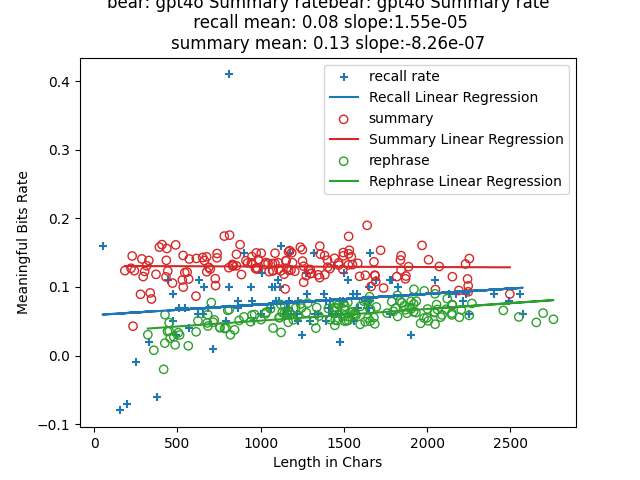

The table this chart was drawn from, first rows:
index, len, rate, keypoints, mbits, produced?key points, required?key points, attempt, rephrase, rephrase_len, rephrased_mbits, rephrase_rate
0, 185, 0.1238, I met three friends at college in 1949. …, 22.91, 3, 3, 3, In 1949, during my college years, I beca…, 323, 9.809, 0.0304
1, 222, 0.1273, I became friends with three city guys in…, 28.26, 3, 3, 1, In college, following my high school yea…, 359, 2.801, 0.0078
2, 229, 0.1452, I met three friends in college in 1949. …, 33.25, 5, 5, 2, In 1949, during my college years, I form…, 425, 7.696, 0.0181
3, 234, 0.0428, I met three friends in college who liked…, 10.02, 4, 4, 2, During my university years, I befriended…, 418, -8.382, -0.0201
4, 242, 0.1237, I met my three friends in college in 194…, 29.93, 5, 5, 1, In 1949, during our college years, I bec…, 487, 7.6, 0.0156
5, 279, 0.0893, I met three friends in college, and we o…, 24.91, 3, 3, 2, During my college years, I befriended th…, 479, 13.07, 0.0273
6, 287, 0.1409, I met three friends in 1949 when we all …, 40.44, 4, 4, 1, In 1949, during our college years, I for…, 426, 25.41, 0.0596
7, 295, 0.1152, I met my friends in college after being …, 33.97, 5, 5, 3, In college, I reunited with my peers, al…, 441, 15.5, 0.0351
8, 304, 0.1227, I met three friends in college in 1949. …, 37.29, 6, 6, 2, In 1949, during my college years, I form…, 457, 11.62, 0.0254
9, 316, 0.1309, I met my three friends in college in 194…, 41.37, 6, 6, 3, In 1949, during our college years, I for…, 451, 16.09, 0.0357
10, 329, 0.1386, I met three friends when we started coll…, 45.61, 4, 4, 3, Upon entering college, I connected with …, 451, 21.63, 0.048
11, 337, 0.0913, I met three friends when I started colle…, 30.77, 6, 6, 1, Upon beginning my college journey in 194…, 506, 16.84, 0.0333
12, 345, 0.0824, I met my college friends in 1949. We bec…, 28.42, 8, 8, 2, In 1949, I encountered my future college…, 566, 8.033, 0.0142
13, 372, 0.1184, I met my three friends in college in 194…, 44.03, 7, 7, 1, In 1949, during our college years, I for…, 514, 15.42, 0.03
14, 392, 0.1581, I met three friends when we started coll…, 61.98, 7, 7, 2, In 1949, upon beginning our college jour…, 704, 54.36, 0.0772
15, 408, 0.1618, I met three friends in college in 1949. …, 66.02, 8, 8, 1, In 1949, during my college years, I beca…, 683, 40.77, 0.0597
16, 432, 0.1147, I met three friends in 1949 when we star…, 49.57, 7, 7, 3, In 1949, upon beginning our college jour…, 680, 32.4, 0.0476
17, 434, 0.1389, I met three friends when I started colle…, 60.28, 8, 8, 3, Upon commencing my college education in …, 756, 31.2, 0.0413
18, 437, 0.1561, I met three friends in college in 1949. …, 68.22, 9, 9, 1, In 1949, during my college years, I enco…, 684, 29.41, 0.043
19, 443, 0.1233, I met my three friends in college in 194…, 54.62, 9, 9, 2, In 1949, during our college years, I for…, 613, 21.22, 0.0346
20, 471, 0.1057, I met my friends in college in 1949. We …, 49.77, 10, 10, 1, In 1949, during our college years, I reu…, 624, 31.57, 0.0506
21, 490, 0.1614, I met my three friends in college in 194…, 79.1, 11, 11, 3, In 1949, during our college years, I for…, 784, 30.94, 0.0395
22, 530, 0.1102, I met my friends in college in 1949. We …, 58.4, 12, 12, 2, In 1949, during our college years, I reu…, 756, 30.64, 0.0405
23, 535, 0.146, I met my three friends in college in 194…, 78.1, 10, 10, 2, In 1949, during our college years, I for…, 803, 52.88, 0.0659
24, 536, 0.0998, I met three friends in college in 1949. …, 53.52, 12, 12, 3, In 1949, during my college years, I form…, 716, 34.77, 0.0486
25, 545, 0.1209, I met my friends in 1949 when we started…, 65.9, 9, 9, 3, In 1949, the year we embarked on our col…, 819, 24.85, 0.0303
26, 559, 0.1218, I met three friends when we started coll…, 68.06, 11, 11, 1, In 1949, upon entering college, I formed…, 722, 37.55, 0.052
27, 568, 0.1116, I met my three friends in college in 194…, 63.41, 10, 10, 3, In 1949, during our college years, I for…, 793, 31.95, 0.0403
28, 572, 0.1408, I met three friends in college in 1949. …, 80.54, 14, 14, 1, In 1949, during my college years, I beca…, 812, 54.37, 0.067
29, 612, 0.0866, I met three friends in college in 1949. …, 52.97, 12, 12, 1, In 1949, during my college years, I cros…, 844, 31.64, 0.0375
30, 614, 0.1416, I met my friends in 1949 at college. We …, 86.94, 14, 14, 3, In 1949, during our college years, I con…, 964, 57.63, 0.0598
31, 652, 0.143, I met my friends in college in 1949. We …, 93.23, 13, 13, 3, In 1949, during our college years, I for…, 940, 46.36, 0.0493
32, 663, 0.1386, I met my three friends in 1949 at colleg…, 91.92, 13, 13, 2, In 1949, during our college years, I bec…, 948, 55.93, 0.059
33, 676, 0.144, I met my three friends in 1949 at colleg…, 97.34, 15, 15, 2, In 1949, during our college years, I cro…, 900, 50.67, 0.0563
34, 677, 0.1222, I met three friends when I started colle…, 82.71, 11, 11, 2, In 1949, upon beginning my college journ…, 1075, 43.06, 0.0401
35, 689, 0.1286, I met my three friends in college in 194…, 88.59, 16, 16, 2, In 1949, during our college years, I for…, 1003, 52.57, 0.0524
36, 698, 0.1262, I met my three friends in 1949 when we s…, 88.09, 13, 13, 1, In 1949, the year we embarked on our col…, 1033, 65.31, 0.0632
37, 728, 0.1121, I started college in 1949. I met three f…, 81.58, 23, 23, 3, My collegiate journey began in the year …, 1123, 37.89, 0.0337
38, 730, 0.102, I met my three friends in 1949 when I st…, 74.44, 14, 14, 2, In 1949, upon beginning my collegiate jo…, 871, 44.55, 0.0512
39, 738, 0.1425, I met my three friends in college in 194…, 105.1, 18, 18, 2, In 1949, during our college years, I for…, 1111, 61.47, 0.0553
40, 739, 0.1488, I met my three friends in college in 194…, 109.9, 15, 15, 1, In 1949, during our college years, I bec…, 1174, 73.96, 0.063
41, 782, 0.1742, I met my friends in college in 1949. We …, 136.2, 18, 18, 1, In 1949, during our college years, I for…, 1030, 62.62, 0.0608
42, 809, 0.1281, I met three friends in 1949 at college. …, 103.6, 15, 15, 3, In 1949, during our college years, I reu…, 1130, 70.92, 0.0628
43, 814, 0.1756, I met three friends when I started colle…, 142.9, 17, 17, 2, In 1949, upon entering college, I crosse…, 1274, 79.78, 0.0626
44, 831, 0.1329, I met my friends in college in 1949. We …, 110.4, 16, 16, 1, In 1949, during our college years, I for…, 1146, 82.93, 0.0724
45, 833, 0.1304, I met my three friends in college in 194…, 108.7, 19, 19, 3, In 1949, during our college years, I reu…, 1332, 53.28, 0.04
46, 836, 0.132, I met three friends in college in 1949. …, 110.3, 29, 29, 2, In 1949, during our college years, I reu…, 1197, 62.41, 0.0521
47, 855, 0.1476, I met my three friends in 1949 when we s…, 126.2, 16, 16, 3, In 1949, the year we embarked on our col…, 1185, 70.73, 0.0597
48, 855, 0.1309, I met my three friends when I started co…, 112, 17, 17, 3, In 1949, upon beginning my collegiate jo…, 1060, 72.26, 0.0682
49, 877, 0.1617, I met my three friends in college in 194…, 141.8, 19, 19, 2, In 1949, during our college years, I bec…, 1460, 111, 0.076
50, 885, 0.1181, I met my three friends in 1949 at colleg…, 104.5, 17, 17, 1, In 1949, during our college years, I con…, 1211, 84, 0.0694
51, 912, 0.1383, I met my three friends in college in 194…, 126.2, 18, 18, 3, In 1949, during our college years, I for…, 1246, 86.33, 0.0693
52, 922, 0.1351, I met three friends in 1949 when startin…, 124.5, 19, 19, 1, In 1949, upon entering college, I connec…, 1166, 56.53, 0.0485
53, 945, 0.1352, I met three friends when I started colle…, 127.8, 21, 21, 2, In 1949, upon entering college, I crosse…, 1122, 83.37, 0.0743
54, 948, 0.1442, I met my three friends in 1949 at colleg…, 136.8, 27, 27, 3, In 1949, during our college years, I for…, 1505, 75.32, 0.05
55, 949, 0.1342, I met three friends in college in 1949. …, 127.3, 25, 25, 2, In 1949, during our college years, I con…, 1224, 70.96, 0.058
56, 969, 0.1272, I met my three friends in 1949. We went …, 123.2, 32, 33, 1, In 1949, I crossed paths with three indi…, 1446, 63.74, 0.0441
57, 974, 0.1497, I met three friends in 1949 when I start…, 145.8, 20, 20, 3, In 1949, upon entering college, I reunit…, 1116, 61.86, 0.0554
58, 975, 0.1262, I met three friends in 1949 at college. …, 123, 24, 24, 2, In 1949, during our college years, I for…, 1351, 77.74, 0.0575
59, 981, 0.1274, I met three friends in college in 1949. …, 124.9, 21, 21, 3, In 1949, during our college years, I for…, 1321, 67.02, 0.0507
... 87 more rows
